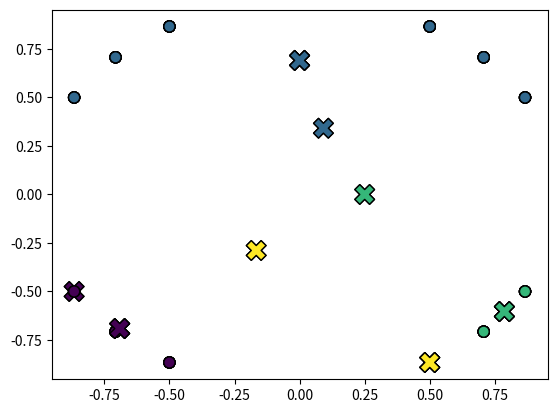

The matplotlib source for this figure:
# k-Means demo

import numpy as np
import matplotlib.pyplot as plt

# Set the number of data vectors (n) and the dimension of the data space (m)
n = 12  # Example 1
# n = 1000 # random data
m = 2

# Set the number of clusters (k)
k = 4

# Initialize the data - either as in Example 1 or using random data
XData = np.array([[1/np.sqrt(2), 1/np.sqrt(2)],
                  [-1/np.sqrt(2), 1/np.sqrt(2)],
                  [1/np.sqrt(2), -1/np.sqrt(2)],
                  [-1/np.sqrt(2), -1/np.sqrt(2)],
                  [1/2, np.sqrt(3)/2],
                  [-1/2, np.sqrt(3)/2],
                  [1/2, -np.sqrt(3)/2],
                  [-1/2, -np.sqrt(3)/2],
                  [np.sqrt(3)/2, 1/2],
                  [-np.sqrt(3)/2, 1/2],
                  [np.sqrt(3)/2, -1/2],
                  [-np.sqrt(3)/2, -1/2]])

# XData = -1 * np.ones((n, m)) + 2 * np.random.rand(n, m)

# Assign each data vector, randomly to one of the k clusters
IndexSet = np.random.randint(1, k + 1, size=n)

# Plot the data
plt.scatter(XData[:, 0], XData[:, 1], s=64, c=IndexSet, cmap='viridis', edgecolors='k', marker='o')
plt.show()

# Create data structures to store the weight vectors for cluster (c), and the
# weight vectors from the previous iteration (cPrev)
c = np.zeros((k, m))
cPrev = np.zeros((k, m))

# The Alternating Minimization Scheme
doneFlag = False

# Keep alternating updates to weight vectors and cluster assignments until weight
# vectors no longer change their locations
while not doneFlag:
    # Update the weight vectors in each cluster via the centroid formula
    for i in range(1, k + 1):
        # Find the indices for all data vectors currently in cluster i
        ClusterIndices = np.where(IndexSet == i)[0]

        # Find the number of data vectors currently in cluster i
        NumVecsInCluster = len(ClusterIndices)

        # Create a data structure to store weight vector for the current cluster
        c[i - 1, :] = np.zeros(m)

        # Update cluster vector using the centroid formula
        for j in range(NumVecsInCluster):
            c[i - 1, :] += XData[ClusterIndices[j], :] / NumVecsInCluster

    # Plot the updated weight vectors for each cluster
    plt.scatter(XData[:, 0], XData[:, 1], s=64, c=IndexSet, cmap='viridis', edgecolors='k', marker='o')
    plt.scatter(c[:, 0], c[:, 1], s=200, c=np.linspace(1, k, k), cmap='viridis', edgecolors='k', marker='X')
    plt.show()

    # Now reassign all data vectors to the closest weight vector (cluster)
    # Create a data structure to store closest weight vector for each data point
    closestCluster = np.zeros(n)

    # Reassign each data vector to the new, closest cluster
    for d in range(n):
        # Store the coordinates of the current data vector
        xD = XData[d, :]

        # Set the minimum distance tracker to be a very large number
        sqDistMin = 1e16

        # Find the closest weight vector (cluster) to the current data vector
        for i in range(1, k + 1):
            sqDist = np.linalg.norm(c[i - 1, :] - xD, ord=2)

            # If the distance is less than the current min, assign the
            # current data vector to this cluster
            if sqDist < sqDistMin:
                closestCluster[d] = i
                sqDistMin = sqDist

    # Update the assignments of the data vectors to their new clusters
    IndexSet = closestCluster.astype(int)

    # Plot the data and the updated weight vectors
    plt.scatter(XData[:, 0], XData[:, 1], s=64, c=IndexSet, cmap='viridis', edgecolors='k', marker='o')
    plt.scatter(c[:, 0], c[:, 1], s=200, c=np.linspace(1, k, k), cmap='viridis', edgecolors='k', marker='X')
    plt.show()

    # Terminate the alternating scheme if the weight vectors are unaltered
    # relative to the previous iteration
    if np.array_equal(c, cPrev):
        doneFlag = True
    else:
        cPrev = np.copy(c)